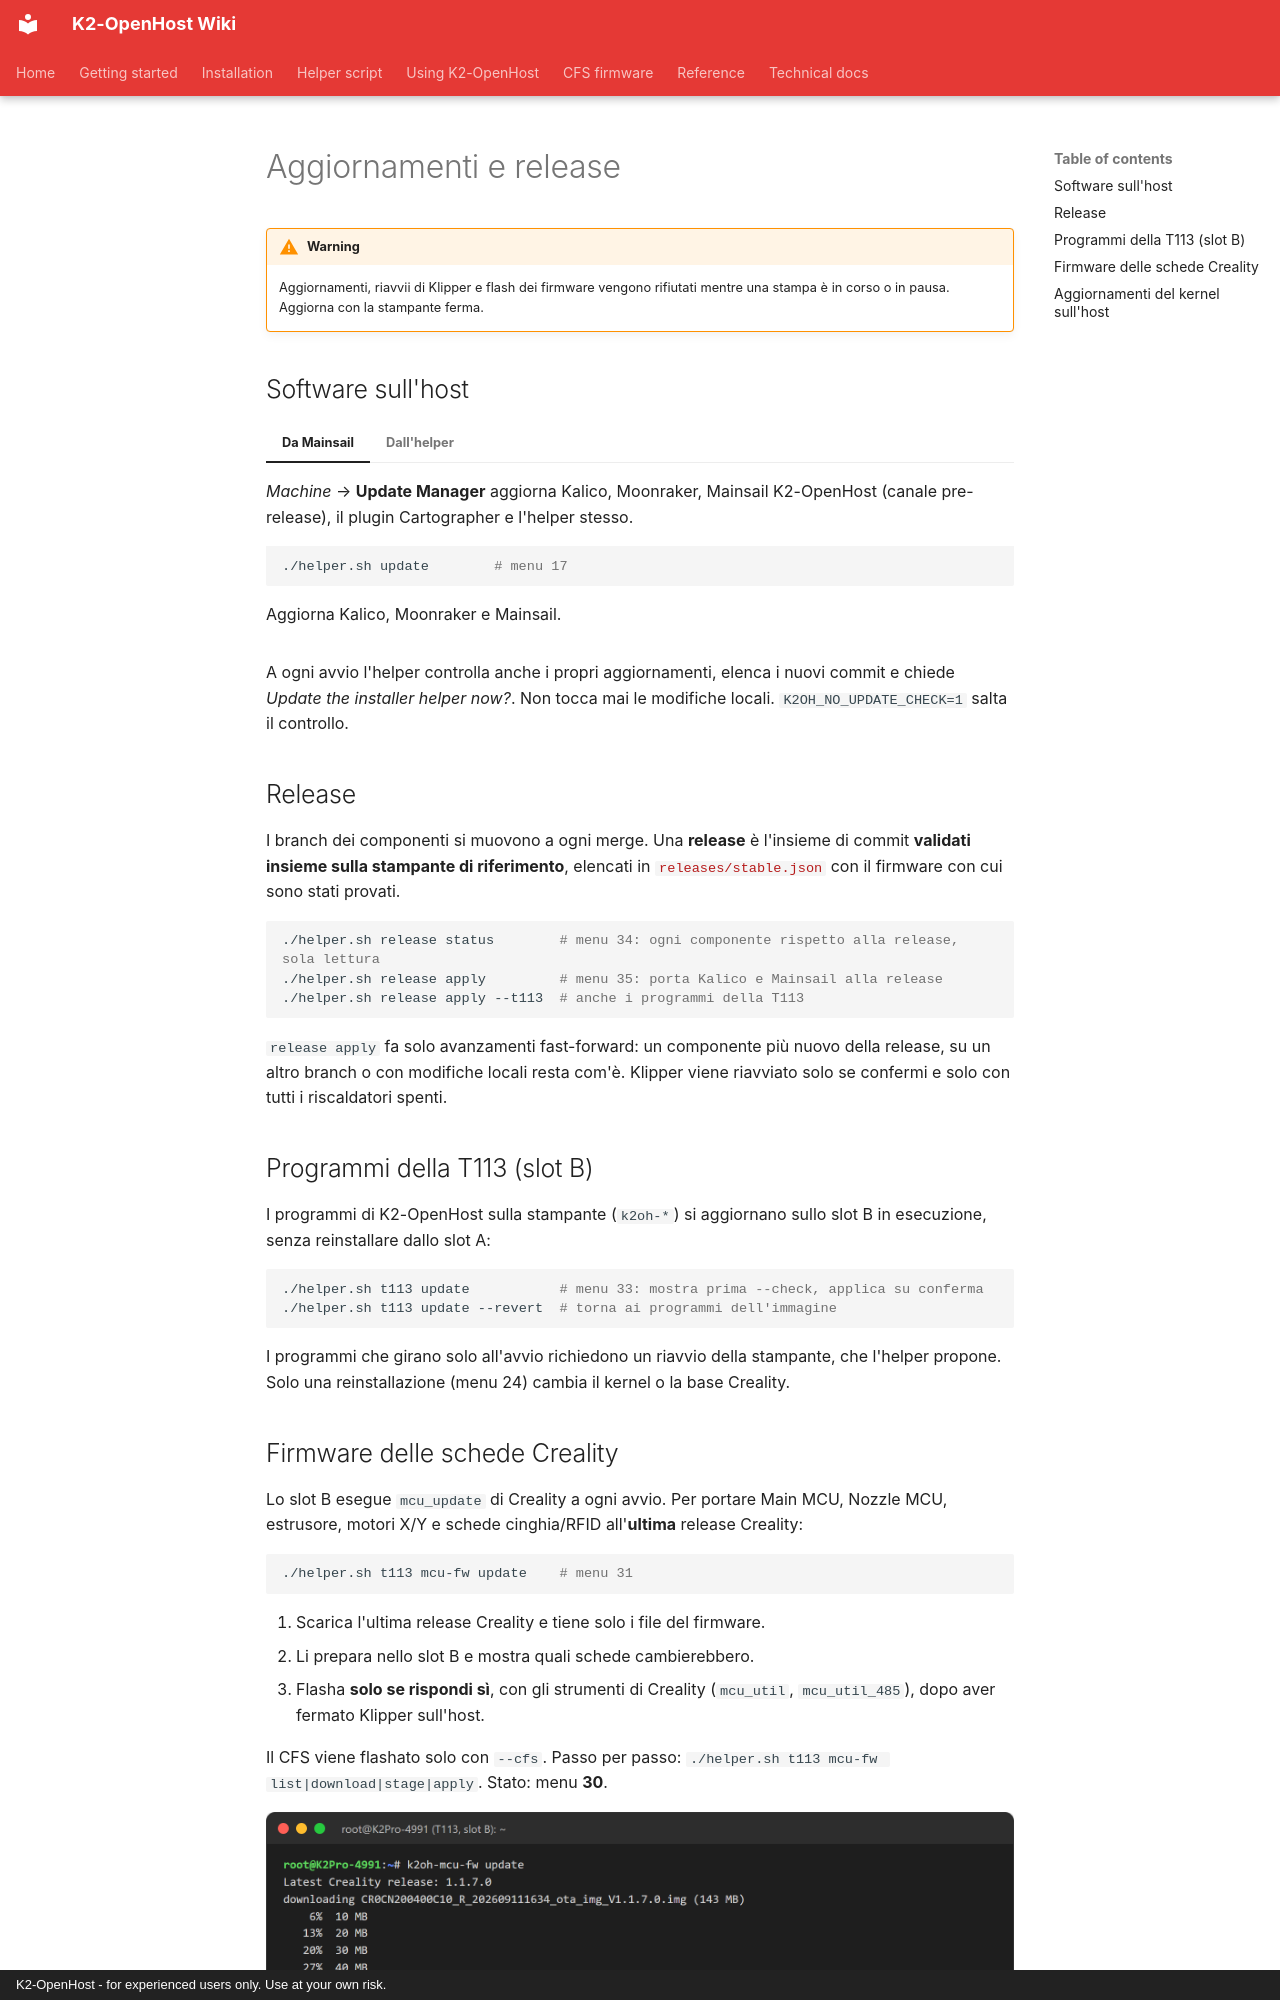

repository: MzTechnology97/K2-OpenHost · page: it/installation/updates/index.html · generator: mkdocs · copyright: K2-OpenHost - for experienced users only. Use at your own risk.

# Aggiornamenti e release

!!! warning
    Aggiornamenti, riavvii di Klipper e flash dei firmware vengono rifiutati mentre una stampa è in corso o in pausa. Aggiorna con la stampante ferma.

## Software sull'host

=== "Da Mainsail"

    *Machine* → **Update Manager** aggiorna Kalico, Moonraker, Mainsail K2-OpenHost (canale pre-release), il plugin Cartographer e l'helper stesso.

=== "Dall'helper"

    ```bash
    ./helper.sh update        # menu 17
    ```

    Aggiorna Kalico, Moonraker e Mainsail.

A ogni avvio l'helper controlla anche i propri aggiornamenti, elenca i nuovi commit e chiede *Update the installer helper now?*. Non tocca mai le modifiche locali. `K2OH_NO_UPDATE_CHECK=1` salta il controllo.

## Release

I branch dei componenti si muovono a ogni merge. Una **release** è l'insieme di commit **validati insieme sulla stampante di riferimento**, elencati in [`releases/stable.json`](https://github.com/MzTechnology97/K2-OpenHost/blob/main/releases/stable.json) con il firmware con cui sono stati provati.

```bash
./helper.sh release status        # menu 34: ogni componente rispetto alla release, sola lettura
./helper.sh release apply         # menu 35: porta Kalico e Mainsail alla release
./helper.sh release apply --t113  # anche i programmi della T113
```

`release apply` fa solo avanzamenti fast-forward: un componente più nuovo della release, su un altro branch o con modifiche locali resta com'è. Klipper viene riavviato solo se confermi e solo con tutti i riscaldatori spenti.
